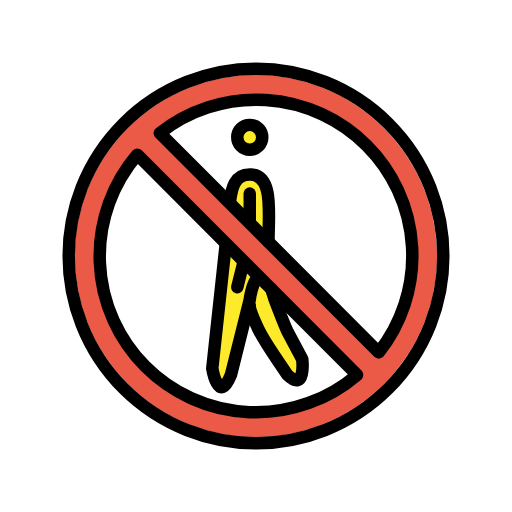
t = 0.00 s
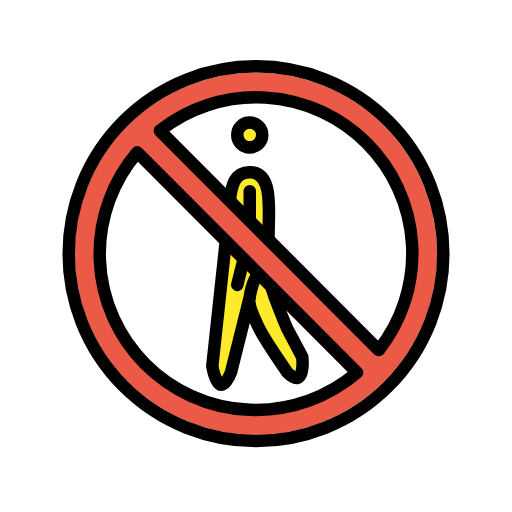
t = 0.48 s
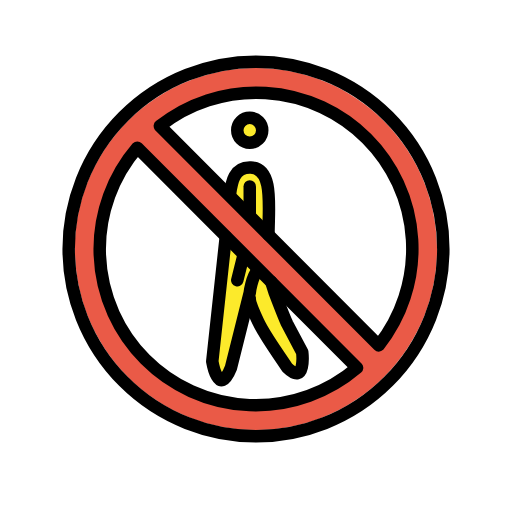
t = 1.43 s
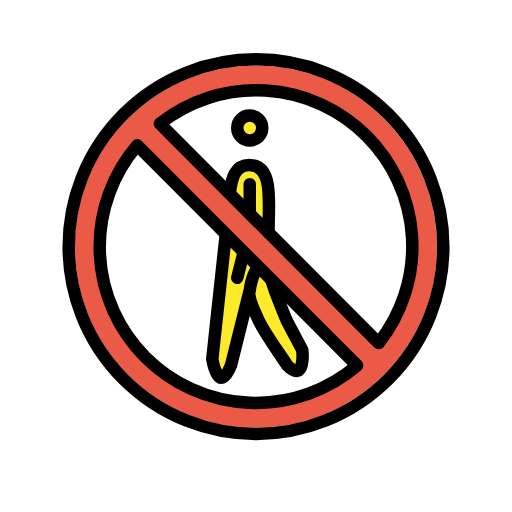
t = 1.90 s
t = 2.38 s: frame unchanged from t = 1.43 s, image omitted
t = 3.33 s: frame unchanged from t = 0.48 s, image omitted

The animated SVG that drew these frames (rendered in a browser with its animation timeline set to each time). Animation: 1 SMIL element (animateTransform=1); one cycle of 3.80 s, repeats indefinitely.

<?xml version='1.0' encoding='utf-8'?>
<svg xmlns="http://www.w3.org/2000/svg" id="emoji" viewBox="-5 -5 82 82" width="200" height="200" role="img">
  <title>OpenMoji: no pedestrians</title><g><g id="color">
    <circle cx="36" cy="36" r="26" fill="#fff" />
    <path fill="#ea5a47" stroke-miterlimit="10" d="m36 7c-16.02 0-29 12.98-29 29s12.98 29 29 29 29-12.98 29-29-12.98-29-29-29zm-25.21 29.27c0-5.075 3.417-12.69 6.202-16.49l35.2 35.27c-3.805 2.784-10.93 5.904-16.01 5.904-12.7 0-25.39-11.98-25.39-24.68zm44.87 15.18-35.06-35.13c3.805-2.784 10.77-5.441 15.84-5.441 12.7 0 24.68 12.25 24.68 24.95 0 5.075-2.686 11.81-5.47 15.62z" />
    <path fill="#fcea2b" d="m31.8 35.54c-2.171-1.284-3.077 20.48-1.162 21.17 0.679-0.8023 4.747-11.51 5.142-17.39 0.1215-1.81-2.781-3.236-3.979-3.786z" />
    <path fill="#fcea2b" d="m35.44 40.44c-1.516 5.381 3.34 10.17 5.591 14.29 0.8772 1.72 3.466 0.2041 2.59-1.514-1.45-3.377-4.84-8.312-5.591-11.27 0.9149-1.7-1.674-3.217-2.59-1.514z" />
    <path fill="#fcea2b" d="m38.03 32.91c-0.6-2.008 0.05927-7.774-2.187-8.954-0.9715-0.4939-2.153-0.2807-2.891 0.5215-0.8766 0.9334-0.8728 2.608-0.9609 3.805 3.009 1.753 6.005 5.796 6.038 4.627z" />
    <path fill="#fcea2b" d="m34.94 18.09a1.501 1.501 0 0 0 0-3 1.501 1.501 0 0 0 0 3z" />
  </g>
  <g id="line">
    <circle cx="36" cy="36" r="30" fill="none" stroke="#000" stroke-linecap="round" stroke-linejoin="round" stroke-width="2" />
    <path fill="none" stroke="#000" stroke-linecap="round" stroke-linejoin="round" stroke-width="2" d="m55.66 51.44a24.99 24.99 0 0 0-35.06-35.13z" />
    <path fill="none" stroke="#000" stroke-linecap="round" stroke-linejoin="round" stroke-width="2" d="m16.99 19.77a24.99 24.99 0 0 0 35.2 35.27z" />
    <path fill="none" stroke="#000" stroke-linecap="round" stroke-linejoin="round" stroke-width="2" d="m31.83 27.25c0.2562-1.939 0.6331-4.406 3.33-4.302 3.715 0.1434 2.841 6.3 2.841 10.8" />
    <path fill="none" stroke="#000" stroke-linecap="round" stroke-linejoin="round" stroke-width="2" d="m35 26v4.419" />
    <line x1="34" x2="33" y1="36.99" y2="41" fill="none" stroke="#000" stroke-linecap="round" stroke-linejoin="round" stroke-width="2" />
    <path fill="none" stroke="#000" stroke-linecap="round" stroke-linejoin="round" stroke-width="2" d="m31.16 34.03-2.162 19.97s1 6 3 1l3-12s0.2726-2.401 1.28-3.623" />
    <path fill="none" stroke="#000" stroke-linecap="round" stroke-linejoin="round" stroke-width="2" d="m38.44 41.27 0.5608 1.735s1.485 3.892 2 5l2.407 4.539s0.5933 5.461-2.407 2.461c-1.538-2.353-3.531-5.014-4.635-7.323-0.5857-1.26-1.365-3.053-1.365-3.677" />
    <circle cx="35" cy="17" r="2" fill="none" stroke="#000" stroke-linecap="round" stroke-linejoin="round" stroke-width="2" />
  </g>
<animateTransform attributeName="transform" type="translate" values="0 0;0 -1.5;0 0" dur="3.8s" repeatCount="indefinite" /></g></svg>
